Run: headless pygame with SDL's dummy video driver; simulated clock (each Clock.tick advances the game by its frame time, no real sleeping); random seed 0; keys injected as events and as key.get_pressed() state; no mouse input.
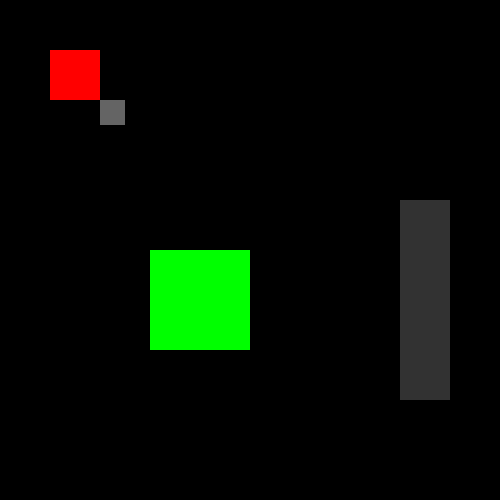
Frame 1 of 4 · flips 1–60 · no input
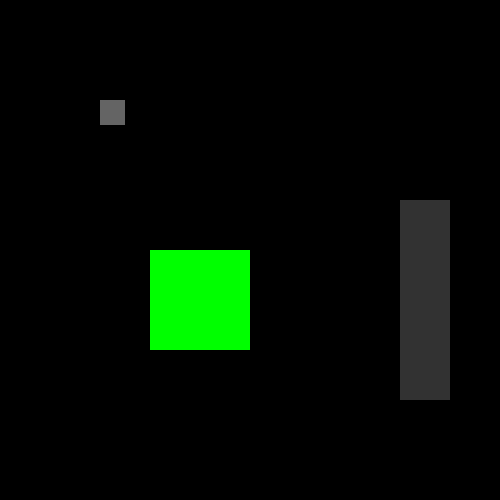
Frame 2 of 4 · flips 61–180 · tapped SPACE, RETURN · held RIGHT (→), D
Frame 3 of 4 · flips 181–300 · held DOWN (↓), S · screen unchanged from frame 2, image omitted
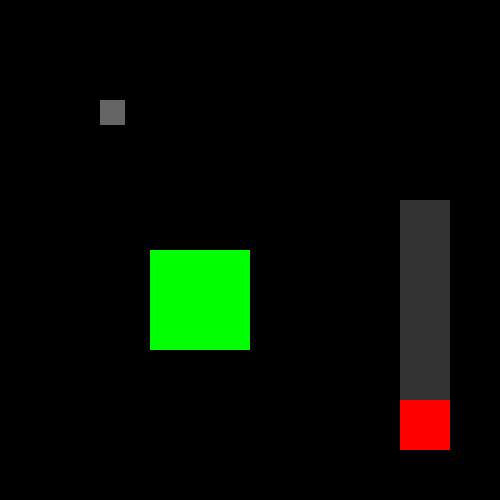
Frame 4 of 4 · flips 301–420 · held LEFT (←), A, UP (↑), W

The pygame program that drew these frames:

import pygame
import random

pygame.init()

sc = pygame.display.set_mode((500, 500))

pygame.display.set_caption("Movement Boundaries Example")

x = 50
y = 50
width = 50
height = 50
vel = 5

obstacles = [
    [pygame.Rect(100,100,25,25),(100,100,100)], # Pole
    [pygame.Rect(400,200,50,200),(50,50,50)], # Wall
    [pygame.Rect(150,250,100,100),(0,255,0)] # Green thing you should not touch
]  
run = True
clock = pygame.time.Clock()

while run:

    clock.tick(30)

    for event in pygame.event.get():
        if event.type == pygame.QUIT:
            run = False

    keys = pygame.key.get_pressed()

    oldx = x
    oldy = y

    if keys[pygame.K_LEFT] or keys[pygame.K_a] and x > 0: 
        x -= vel
    if keys[pygame.K_RIGHT] or keys[pygame.K_d] and x < 500 - width:
        x += vel
    if keys[pygame.K_UP] or keys[pygame.K_w] and y > 0:
        y -= vel
    if keys[pygame.K_DOWN] or keys[pygame.K_s] and y < 500 - height:
        y += vel
    if keys[pygame.K_r]:
        x = random.randint(0,400)
        y = random.randint(0,400)

        pygame.time.wait(1000)

    sc.fill((0,0,0))

    playerRect = pygame.Rect(x, y, width, height)

    for shape, color in obstacles:
        pygame.draw.rect(sc,color,shape)

    for shape, color in obstacles:
        if playerRect.colliderect(shape):
            x = oldx
            y = oldy

            playerRect = pygame.Rect(x, y, width, height)

    pygame.draw.rect(sc, (255, 0, 0), playerRect)

    pygame.display.update()

pygame.quit()
